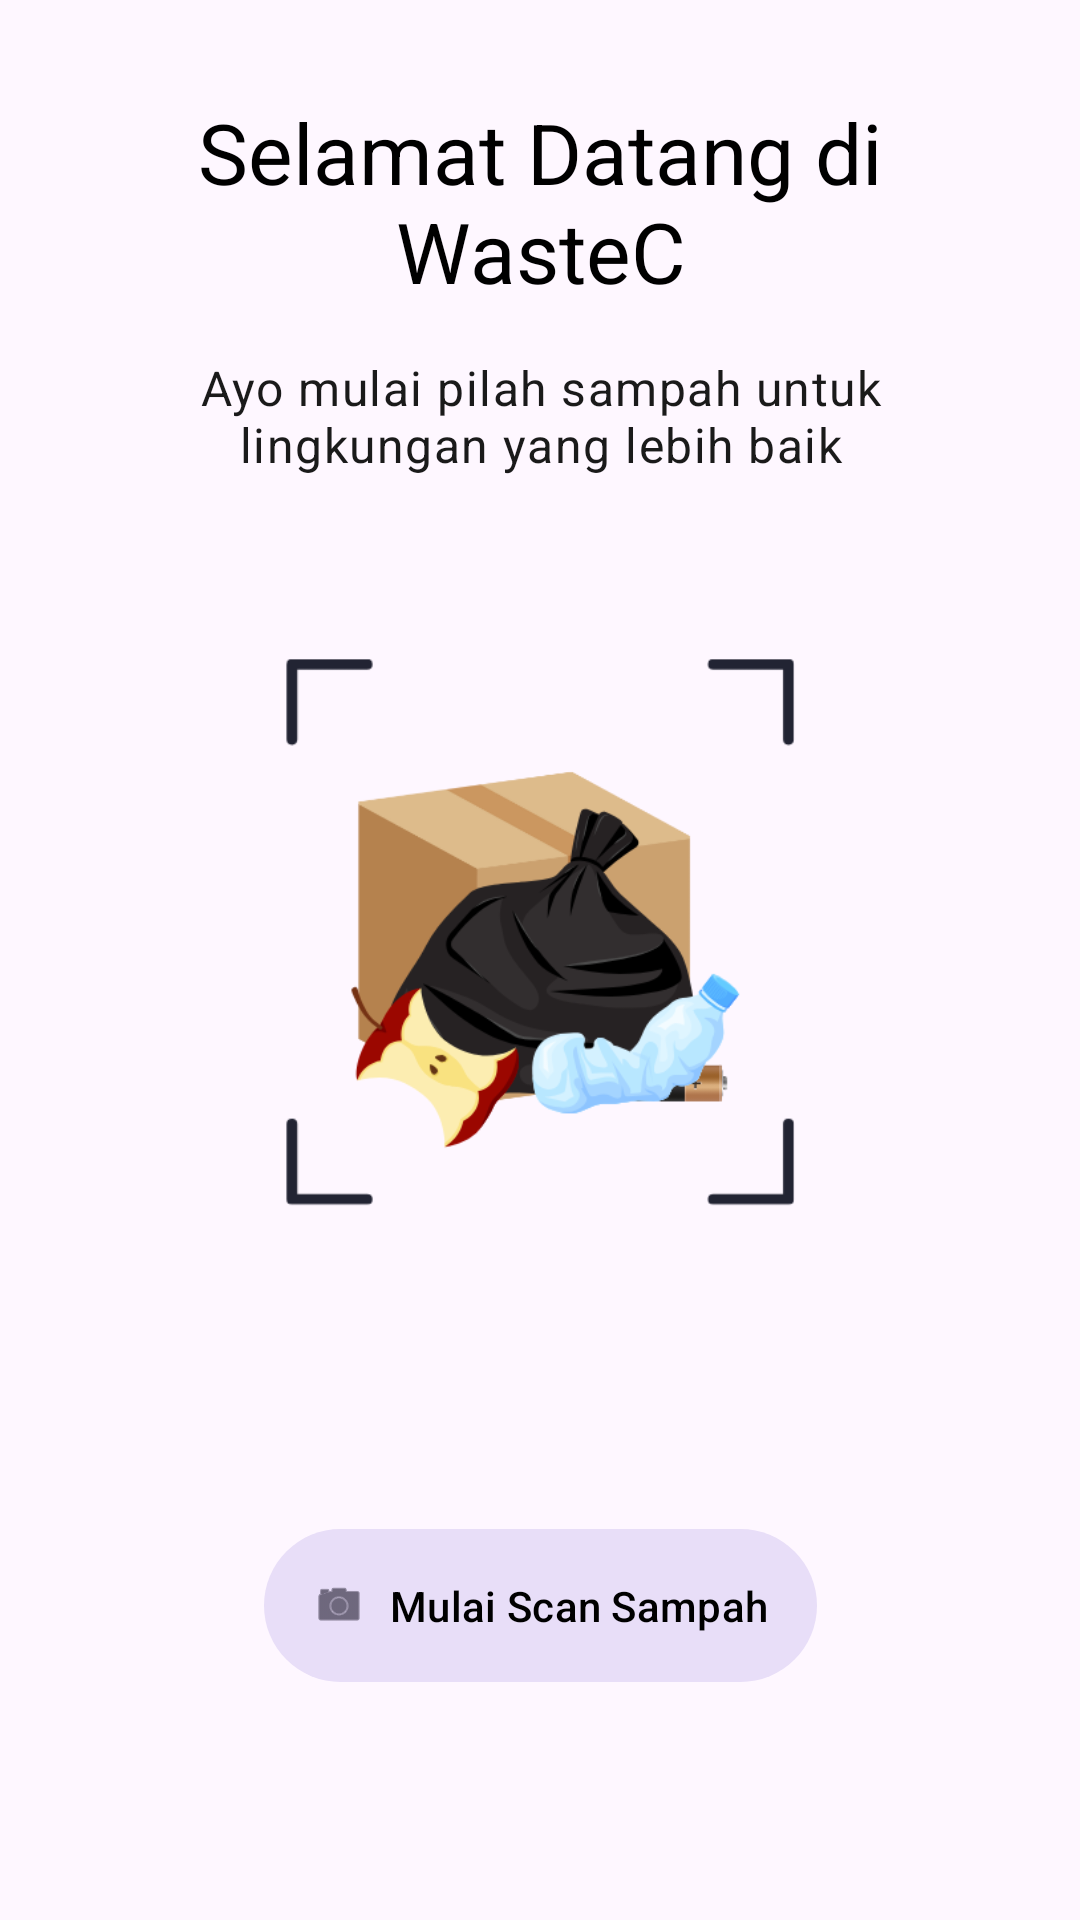

The Android layout XML behind this screen, and the referenced resources:
<!-- AndroidManifest.xml: application theme Theme.WasteC -->
<!-- res/layout/fragment_home.xml -->
<?xml version="1.0" encoding="utf-8"?>
<androidx.constraintlayout.widget.ConstraintLayout
    xmlns:android="http://schemas.android.com/apk/res/android"
    xmlns:app="http://schemas.android.com/apk/res-auto"
    xmlns:tools="http://schemas.android.com/tools"
    android:layout_width="match_parent"
    android:layout_height="match_parent"
    tools:context=".presentation.views.home.HomeFragment">

    <ScrollView
        android:layout_width="0dp"
        android:layout_height="0dp"
        android:fillViewport="true"
        app:layout_constraintBottom_toBottomOf="parent"
        app:layout_constraintEnd_toEndOf="parent"
        app:layout_constraintStart_toStartOf="parent"
        app:layout_constraintTop_toTopOf="parent">

        <androidx.constraintlayout.widget.ConstraintLayout
            android:layout_width="match_parent"
            android:layout_height="wrap_content"
            android:padding="16dp">


            <TextView
                android:id="@+id/text_welcome"
                android:layout_width="0dp"
                android:layout_height="wrap_content"
                android:layout_marginTop="16dp"
                android:text="@string/headline_home"
                android:textAppearance="@style/TextAppearance.Material3.HeadlineMedium"
                android:textAlignment="center"
                android:textColor="?android:attr/textColorPrimary"
                app:layout_constraintEnd_toEndOf="parent"
                app:layout_constraintStart_toStartOf="parent"
                app:layout_constraintTop_toTopOf="parent" />

            <TextView
                android:id="@+id/text_subtitle"
                android:layout_width="0dp"
                android:layout_height="wrap_content"
                android:layout_marginStart="16dp"
                android:layout_marginTop="16dp"
                android:layout_marginEnd="16dp"
                android:text="@string/headline_small_home"
                android:textAppearance="@style/TextAppearance.Material3.BodyLarge"
                android:textColor="?android:attr/textColorSecondary"
                android:textAlignment="center"
                app:layout_constraintEnd_toEndOf="parent"
                app:layout_constraintStart_toStartOf="parent"
                app:layout_constraintTop_toBottomOf="@id/text_welcome" />

            <ImageView
                android:id="@+id/image_waste_scan"
                android:layout_width="254dp"
                android:layout_height="239dp"
                android:layout_marginTop="32dp"
                android:src="@drawable/waste_scan_logo"
                app:layout_constraintEnd_toEndOf="parent"
                app:layout_constraintStart_toStartOf="parent"
                app:layout_constraintTop_toBottomOf="@+id/text_subtitle"
                android:contentDescription="@string/image_content_desc_home" />

            <com.google.android.material.button.MaterialButton
                android:id="@+id/button_start_scan"
                style="@style/Widget.Material3.Button.TonalButton"
                android:layout_width="wrap_content"
                android:layout_height="wrap_content"
                android:layout_marginTop="32dp"
                android:layout_marginBottom="16dp"
                android:padding="16dp"
                android:text="@string/button_scan_home"
                android:textColor="?android:attr/textColorPrimary"
                app:icon="@android:drawable/ic_menu_camera"
                app:layout_constraintEnd_toEndOf="parent"
                app:layout_constraintStart_toStartOf="parent"
                app:layout_constraintTop_toBottomOf="@+id/image_waste_scan"
                app:layout_constraintBottom_toBottomOf="parent" />


        </androidx.constraintlayout.widget.ConstraintLayout>
    </ScrollView>

</androidx.constraintlayout.widget.ConstraintLayout>
<!-- resources referenced by this layout -->
<resources>
  <!-- drawable waste_scan_logo: png bitmap (drawable-nodpi, 34880 bytes) -->
  <string name="button_scan_home">Mulai Scan Sampah</string>
  <string name="headline_home">Selamat Datang di WasteC</string>
  <string name="headline_small_home">Ayo mulai pilah sampah untuk lingkungan yang lebih baik</string>
  <string name="image_content_desc_home">Logo Waste Scan</string>
  <style name="Theme.WasteC" parent="Base.Theme.WasteC" />
  <style name="Base.Theme.WasteC" parent="Theme.Material3.DayNight.NoActionBar">
          <item name="colorPrimary">@color/purple_material</item>
          <item name="colorPrimaryVariant">@color/purple_700</item>
          <item name="colorOnPrimary">@color/white</item>
  
          
          <item name="colorSecondary">@color/teal_200</item>
          <item name="colorSecondaryVariant">@color/teal_700</item>
          <item name="colorOnSecondary">@color/black</item>
  
          
          <item name="android:textColorPrimary">@color/black</item>
          <item name="android:textColorSecondary">@color/black_2</item>
      </style>
  <color name="purple_material">#6750A4</color>
  <color name="purple_700">#FF3700B3</color>
  <color name="white">#FFFFFFFF</color>
  <color name="teal_200">#FF03DAC5</color>
  <color name="teal_700">#FF018786</color>
  <color name="black">#FF000000</color>
  <color name="black_2">#1A1A1A</color>
</resources>
